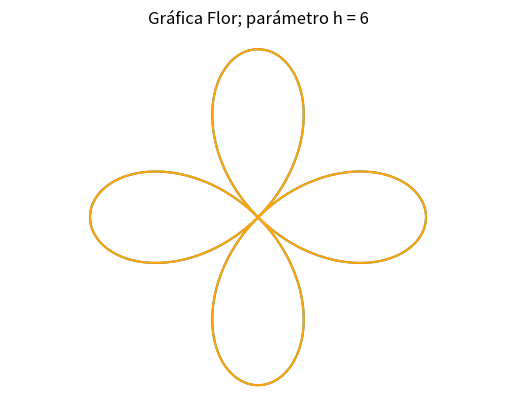

Source code (Python):
import numpy as np
import matplotlib.pyplot as plt

h = 6

theta = np.linspace(0, 2 * np.pi, 4000)
r = 3 * np.cos(2 * theta)
x = r * np.sin(theta)
y = r * np.cos(theta)

plt.axis('off');
plt.axis('equal');
plt.plot(x,y);
plt.title('Gráfica Flor; parámetro h = 6')
plt.plot(x, y, color='orange');
